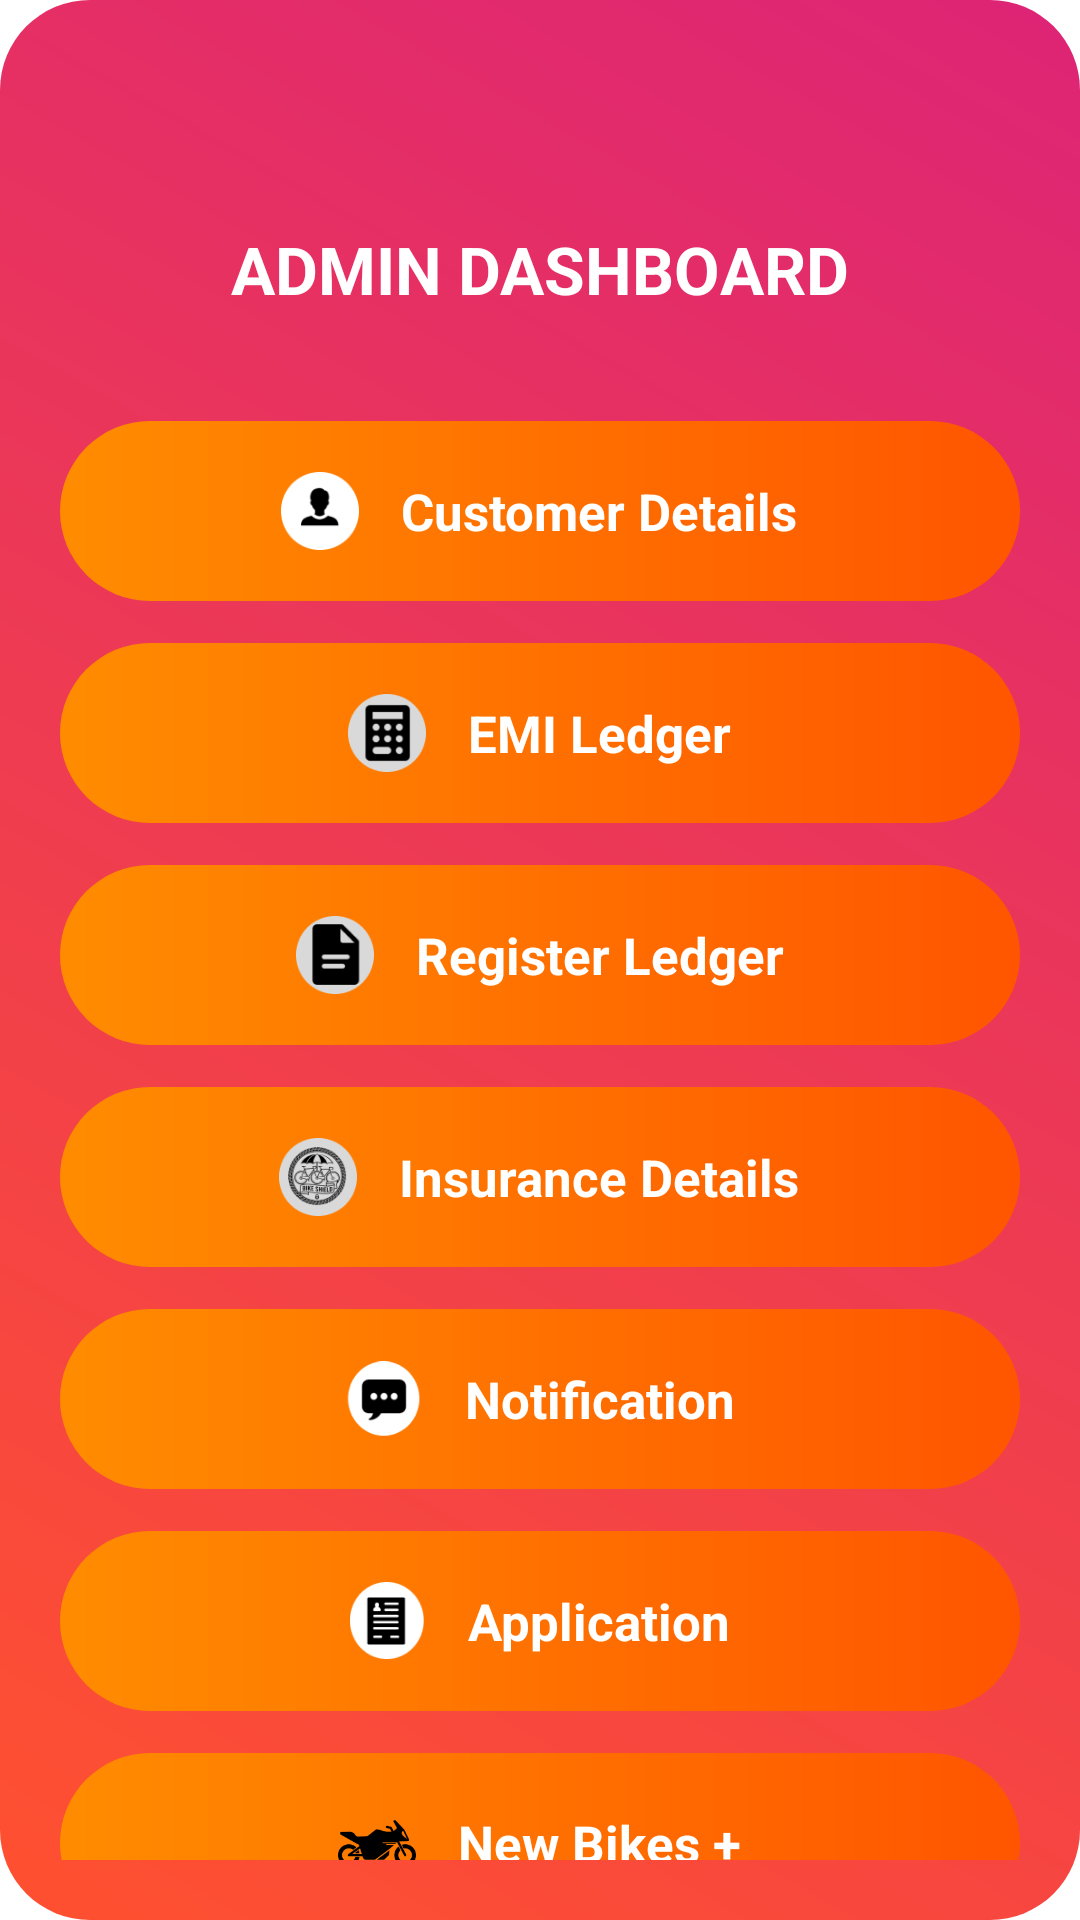

The Android layout XML behind this screen, and the referenced resources:
<!-- AndroidManifest.xml: application theme Theme.SplashActivity -->
<!-- res/layout/activity_admin_dashboard.xml -->
<?xml version="1.0" encoding="utf-8"?>
<ScrollView xmlns:android="http://schemas.android.com/apk/res/android"
    android:layout_width="match_parent"
    android:layout_height="match_parent"
    android:background="@drawable/bg_gradient"
    android:padding="20dp">

    <LinearLayout
        android:layout_width="match_parent"
        android:layout_height="wrap_content"
        android:orientation="vertical"
        android:gravity="center_horizontal"
        android:paddingTop="55dp">   

        
        <TextView
            android:id="@+id/tvTitle"
            android:layout_width="wrap_content"
            android:layout_height="wrap_content"
            android:text="ADMIN DASHBOARD"
            android:textColor="#FFFFFF"
            android:textStyle="bold"
            android:textSize="22sp"
            android:layout_marginBottom="36dp" />

        
        <LinearLayout
            android:id="@+id/btnCustomerDetails"
            style="@style/DashboardRowStyle"
            android:gravity="center">
            <ImageView style="@style/DashboardIconStyle" android:src="@drawable/ic_customer" />
            <TextView style="@style/DashboardTextStyle" android:text="Customer Details" />
        </LinearLayout>

        
        <LinearLayout
            android:id="@+id/btnEmiLedger"
            style="@style/DashboardRowStyle"
            android:gravity="center">
            <ImageView style="@style/DashboardIconStyle" android:src="@drawable/ic_emi" />
            <TextView style="@style/DashboardTextStyle" android:text="EMI Ledger" />
        </LinearLayout>

        
        <LinearLayout
            android:id="@+id/btnRegisterLedger"
            style="@style/DashboardRowStyle"
            android:gravity="center">
            <ImageView style="@style/DashboardIconStyle" android:src="@drawable/ic_register" />
            <TextView style="@style/DashboardTextStyle" android:text="Register Ledger" />
        </LinearLayout>

        
        <LinearLayout
            android:id="@+id/btnInsuranceDetails"
            style="@style/DashboardRowStyle"
            android:gravity="center">
            <ImageView style="@style/DashboardIconStyle" android:src="@drawable/ic_insurance" />
            <TextView style="@style/DashboardTextStyle" android:text="Insurance Details" />
        </LinearLayout>

        
        <LinearLayout
            android:id="@+id/btnNotification"
            style="@style/DashboardRowStyle"
            android:gravity="center">
            <ImageView style="@style/DashboardIconStyle" android:src="@drawable/ic_notification" />
            <TextView style="@style/DashboardTextStyle" android:text="Notification" />
        </LinearLayout>

        
        <LinearLayout
            android:id="@+id/btnApplication"
            style="@style/DashboardRowStyle"
            android:gravity="center">
            <ImageView style="@style/DashboardIconStyle" android:src="@drawable/ic_application" />
            <TextView style="@style/DashboardTextStyle" android:text="Application" />
        </LinearLayout>

        
        <LinearLayout
            android:id="@+id/btnNewBikes"
            style="@style/DashboardRowStyle"
            android:gravity="center">
            <ImageView style="@style/DashboardIconStyle" android:src="@drawable/ic_new_bike" />
            <TextView style="@style/DashboardTextStyle" android:text="New Bikes +" />
        </LinearLayout>

        
        <LinearLayout
            android:id="@+id/btnSecondHandBikes"
            style="@style/DashboardRowStyle"
            android:gravity="center">
            <ImageView style="@style/DashboardIconStyle" android:src="@drawable/ic_second_hand" />
            <TextView style="@style/DashboardTextStyle" android:text="Second Hand Bikes +" />
        </LinearLayout>

        
        <LinearLayout
            android:id="@+id/btnLogout"
            style="@style/DashboardRowStyle"
            android:layout_width="220dp"
            android:layout_height="54dp"
            android:gravity="center"
            android:layout_marginTop="38dp">
            <ImageView style="@style/DashboardIconStyle" android:src="@drawable/ic_logout" />
            <TextView style="@style/DashboardTextStyle" android:text="Logout" />
        </LinearLayout>

    </LinearLayout>

</ScrollView>
<!-- resources referenced by this layout -->
<resources>
  <!-- drawable bg_gradient (drawable) -->
  <?xml version="1.0" encoding="utf-8"?>
  <shape xmlns:android="http://schemas.android.com/apk/res/android"
      android:shape="rectangle">
  
      <gradient
          android:startColor="#FF512F"
          android:endColor="#DD2476"
          android:angle="45" />
  
      <corners android:radius="30dp" />
  
      <padding
          android:left="20dp"
          android:top="12dp"
          android:right="20dp"
          android:bottom="12dp" />
  </shape>
  <!-- drawable ic_application: png bitmap (drawable, 1315 bytes) -->
  <!-- drawable ic_customer: png bitmap (drawable, 1802 bytes) -->
  <!-- drawable ic_emi: png bitmap (drawable, 2713 bytes) -->
  <!-- drawable ic_insurance: png bitmap (drawable, 6471 bytes) -->
  <!-- drawable ic_logout: png bitmap (drawable, 2140 bytes) -->
  <!-- drawable ic_new_bike: png bitmap (drawable, 3235 bytes) -->
  <!-- drawable ic_notification: png bitmap (drawable, 1963 bytes) -->
  <!-- drawable ic_register: png bitmap (drawable, 1977 bytes) -->
  <!-- drawable ic_second_hand: png bitmap (drawable, 7296 bytes) -->
  <style name="DashboardIconStyle">
          <item name="android:layout_width">26dp</item>
          <item name="android:layout_height">26dp</item>
          <item name="android:layout_marginEnd">14dp</item>
      </style>
  <style name="DashboardRowStyle">
          <item name="android:layout_width">match_parent</item>
          <item name="android:layout_height">60dp</item>
          <item name="android:orientation">horizontal</item>
          <item name="android:gravity">center_vertical</item>
          <item name="android:paddingStart">20dp</item>
          <item name="android:paddingEnd">20dp</item>
          <item name="android:background">@drawable/btn_gradient</item>
          <item name="android:layout_marginBottom">14dp</item>
      </style>
  <style name="DashboardTextStyle">
          <item name="android:layout_width">wrap_content</item>
          <item name="android:layout_height">wrap_content</item>
          <item name="android:textColor">#FFFFFF</item>
          <item name="android:textStyle">bold</item>
          <item name="android:textSize">17sp</item>
      </style>
  <!-- drawable btn_gradient (drawable) -->
  <?xml version="1.0" encoding="utf-8"?>
  <shape xmlns:android="http://schemas.android.com/apk/res/android"
      android:shape="rectangle">
  
      <gradient
          android:startColor="#FF8C00"
          android:endColor="#FF5500"
          android:angle="0" />
  
      <corners android:radius="30dp" />
  
      <padding
          android:left="20dp"
          android:right="20dp"
          android:top="12dp"
          android:bottom="12dp"/>
  </shape>
</resources>
